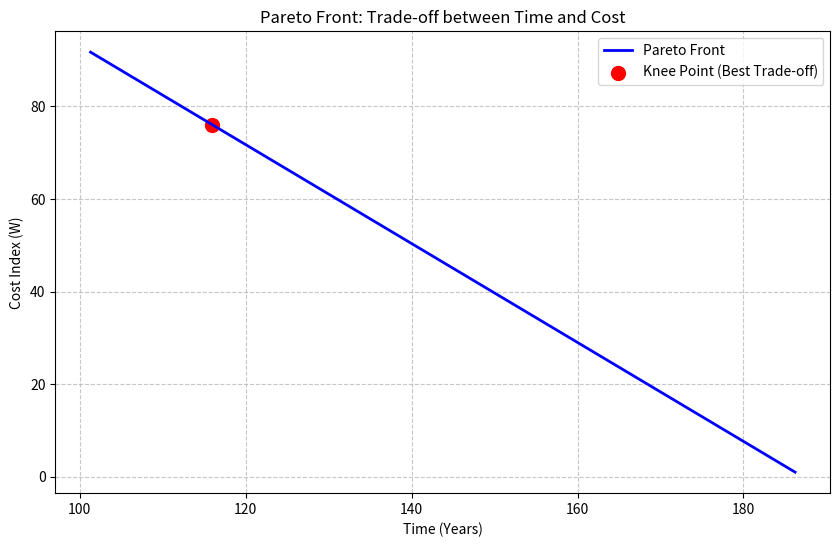

Recreate this plot in Python.
import numpy as np
import matplotlib.pyplot as plt

# 常量
V_TOTAL = 1e8
V_ELE_YEAR = 179000 * 3  # 53.7万公吨/年
V_ROCKET_SINGLE = 150
P_MAX = 3000  # 每年火箭发射数量上限（约束条件）

# 1. 计算可行的时间范围
# 仅靠电梯的最长时间
t_max_limit = V_TOTAL / V_ELE_YEAR  # 约186年
# 满足火箭上限的最短时间: P_MAX * V_ROCKET * t + V_ELE * t = V_TOTAL
t_min_limit = V_TOTAL / (P_MAX * V_ROCKET_SINGLE + V_ELE_YEAR)

# 2. 生成时间序列并计算目标
t_values = np.linspace(t_min_limit, t_max_limit, 500)
pareto_costs = []
pareto_times = []
rocket_counts = []

for t in t_values:
    # 占比 p
    p = (V_ELE_YEAR * t) / V_TOTAL
    # 成本 W
    W = p + (1 - p) * 200
    # 每年火箭数 p(t)
    p_t = (V_TOTAL - V_ELE_YEAR * t) / (V_ROCKET_SINGLE * t)
    
    pareto_times.append(t)
    pareto_costs.append(W)
    rocket_counts.append(p_t)

# 3. 寻找“膝点” (Knee Point) - 即性价比最高的点
# 归一化后距离原点最近的点
t_norm = (np.array(pareto_times) - t_min_limit) / (t_max_limit - t_min_limit)
w_norm = (np.array(pareto_costs) - 1) / (200 - 1)
dist = np.sqrt(t_norm**2 + w_norm**2)
knee_idx = np.argmin(dist)

# --- 打印关键帕累托解 ---
print(f"{'方案类型':<12} | {'时间 t':<10} | {'成本 W':<10} | {'年火箭数 p(t)':<12} | {'电梯占比':<10}")
print("-" * 75)
print(f"{'极限快速型':<12} | {pareto_times[0]:>10.2f} | {pareto_costs[0]:>10.2f} | {rocket_counts[0]:>12.0f} | {pareto_times[0]*V_ELE_YEAR/V_TOTAL:>10.2%}")
print(f"{'最优折中型':<12} | {pareto_times[knee_idx]:>10.2f} | {pareto_costs[knee_idx]:>10.2f} | {rocket_counts[knee_idx]:>12.0f} | {pareto_times[knee_idx]*V_ELE_YEAR/V_TOTAL:>10.2%}")
print(f"{'低碳节约型':<12} | {pareto_times[-1]:>10.2f} | {pareto_costs[-1]:>10.2f} | {rocket_counts[-1]:>12.0f} | {pareto_times[-1]*V_ELE_YEAR/V_TOTAL:>10.2%}")

# 4. 绘图展示帕累托前沿
plt.figure(figsize=(10, 6))
plt.plot(pareto_times, pareto_costs, 'b-', linewidth=2, label='Pareto Front')
plt.scatter(pareto_times[knee_idx], pareto_costs[knee_idx], color='red', s=100, label='Knee Point (Best Trade-off)')
plt.xlabel('Time (Years)')
plt.ylabel('Cost Index (W)')
plt.title('Pareto Front: Trade-off between Time and Cost')
plt.grid(True, linestyle='--', alpha=0.7)
plt.legend()
plt.savefig('pareto_plot.png', dpi=300)
print("图像已保存为 pareto_plot.png")
